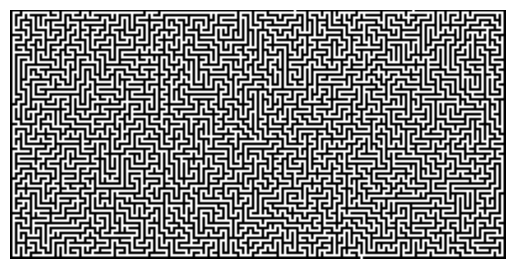

Source code (Python):
import random as r
import matplotlib.pyplot as plt

class Maze:
    def __init__(self, height, width, exits=2):
        if height%2 == 0:
            print("Warning: x_size must be odd. Adding 1.")
            self.x_size = height + 1
        else: self.x_size = height

        if width%2 == 0:
            print("Warning: y_size must be odd. Adding 1.")
            self.y_size = width + 1
        else: self.y_size = width

        self.exits = exits

        self.grid = self.__generate()
        self.grid = self.__center()
        self.grid = self.__open()
    
    def __expand(self, state, maze):
        nodes = []
        x = state[0]
        y = state[1]
        x_size = len(maze)
        y_size = len(maze[0])

        # arriba
        if x-2 > 0:
            if maze[x-2][y] < 1: nodes.append((x-2, y, maze[x-2][y]))
        # izquierda
        if y-2 > 0:
            if maze[x][y-2] < 1: nodes.append((x,y-2, maze[x][y-2]))
        # abajo
        if x+2 < x_size:
            if maze[x+2][y] < 1: nodes.append((x+2,y, maze[x+2][y]))
        # derecha
        if y+2 < y_size:
            if maze[x][y+2] < 1: nodes.append((x,y+2, maze[x][y+2]))

        return nodes

    def __center(self):
        fixed_maze = self.grid
        if sum(fixed_maze[0])+sum(fixed_maze[1]) == 0:
            for row in range(1, len(self.grid)-1):
                next_row = row + 1
                fixed_maze[row] = fixed_maze[next_row]
            fixed_maze[len(fixed_maze)-1] = [0 for _ in range(len(fixed_maze[0]))]
        if sum(row[0] for row in fixed_maze)+sum(row[1] for row in fixed_maze) == 0:
            for row in range(1, len(fixed_maze)):
                for column in range(len(fixed_maze[row])-1):
                    fixed_maze[row][column] = fixed_maze[row][column+1]

                    if column == len(fixed_maze[row])-2:
                        fixed_maze[row][column+1] = 0
        return fixed_maze

    def __generate(self):
        stack = []
        x_start, y_start = r.randint(1, self.x_size-2), r.randint(1, self.y_size-2)

        maze = [[0 for _ in range(self.y_size)] for _ in range(self.x_size)]

        maze[x_start][y_start] = 1
        
        
        current_state = (x_start , y_start, maze[x_start][y_start])
        options = self.__expand(current_state, maze)

        chosen = r.choice(options)

        stack.append(current_state)

        maze[chosen[0]][chosen[1]] = 1
        maze[int((chosen[0]+current_state[0])/2)][int((chosen[1]+current_state[1])/2)] = 1
        current_state = chosen
        end = False
        ii = 0
        while True:
            options = self.__expand(current_state, maze)
            while len(options) == 0:
                if len(stack) == 0:
                    end = True
                    break
                current_state = stack.pop()
                options = self.__expand(current_state, maze)
            if len(stack) == 0 and end: break

            # print(stack)

            chosen = r.choice(options)

            if len(options) - 1 > 0:
                stack.append(current_state)

            maze[chosen[0]][chosen[1]] = 1
            maze[int((chosen[0]+current_state[0])/2)][int((chosen[1]+current_state[1])/2)] = 1
            current_state = chosen

            ii +=1

        return maze

    def __open(self):
        new_maze = self.grid
        
        for _ in range(self.exits):
            side = r.randint(0,3)

            if side == 0: # arriba
                x, y = 0, r.randint(1, len(self.grid[0])-2)
                while self.grid[x+1][y] == 0 or new_maze[x][y] == 1:
                    y = r.randint(1, len(self.grid[0])-2)
            elif side == 1: # dcha
                x, y = r.randint(1, len(self.grid)-2), len(self.grid[0])-1
                while self.grid[x][y-1] == 0 or new_maze[x][y] == 1:
                    x = r.randint(1, len(self.grid)-2)
            elif side == 2: # abajo
                x, y = len(self.grid)-1, r.randint(1, len(self.grid[0])-2)
                while self.grid[x-1][y] == 0 or new_maze[x][y] == 1:
                    y = r.randint(1, len(self.grid[0])-2)
            else: # izq
                x, y = r.randint(1, len(self.grid)-2), 0
                while self.grid[x][y+1] == 0 or new_maze[x][y] == 1:
                    x = r.randint(1, len(self.grid)-2)
            
            new_maze[x][y] = 1

        return new_maze

    def save_csv(self, path, id):
        f = open(path + "/maze{}.csv".format(id), "w+")
        for row in self.grid:
            for column in row:
                f.write(str(column) + ',')
            f.write('\n')
        f.close()

    def display(self):
        plt.imshow(self.grid, cmap='gray')
        plt.axis('off')
        plt.show()
    
    def save_image(self, path, id):
        plt.axis('off')
        plt.imsave(path+'/maze{}.png'.format(id),self.grid,cmap='gray',dpi=200)
    
    def __str__(self):
        return str(self.grid)


m = Maze(100,200,3)
m.display()
